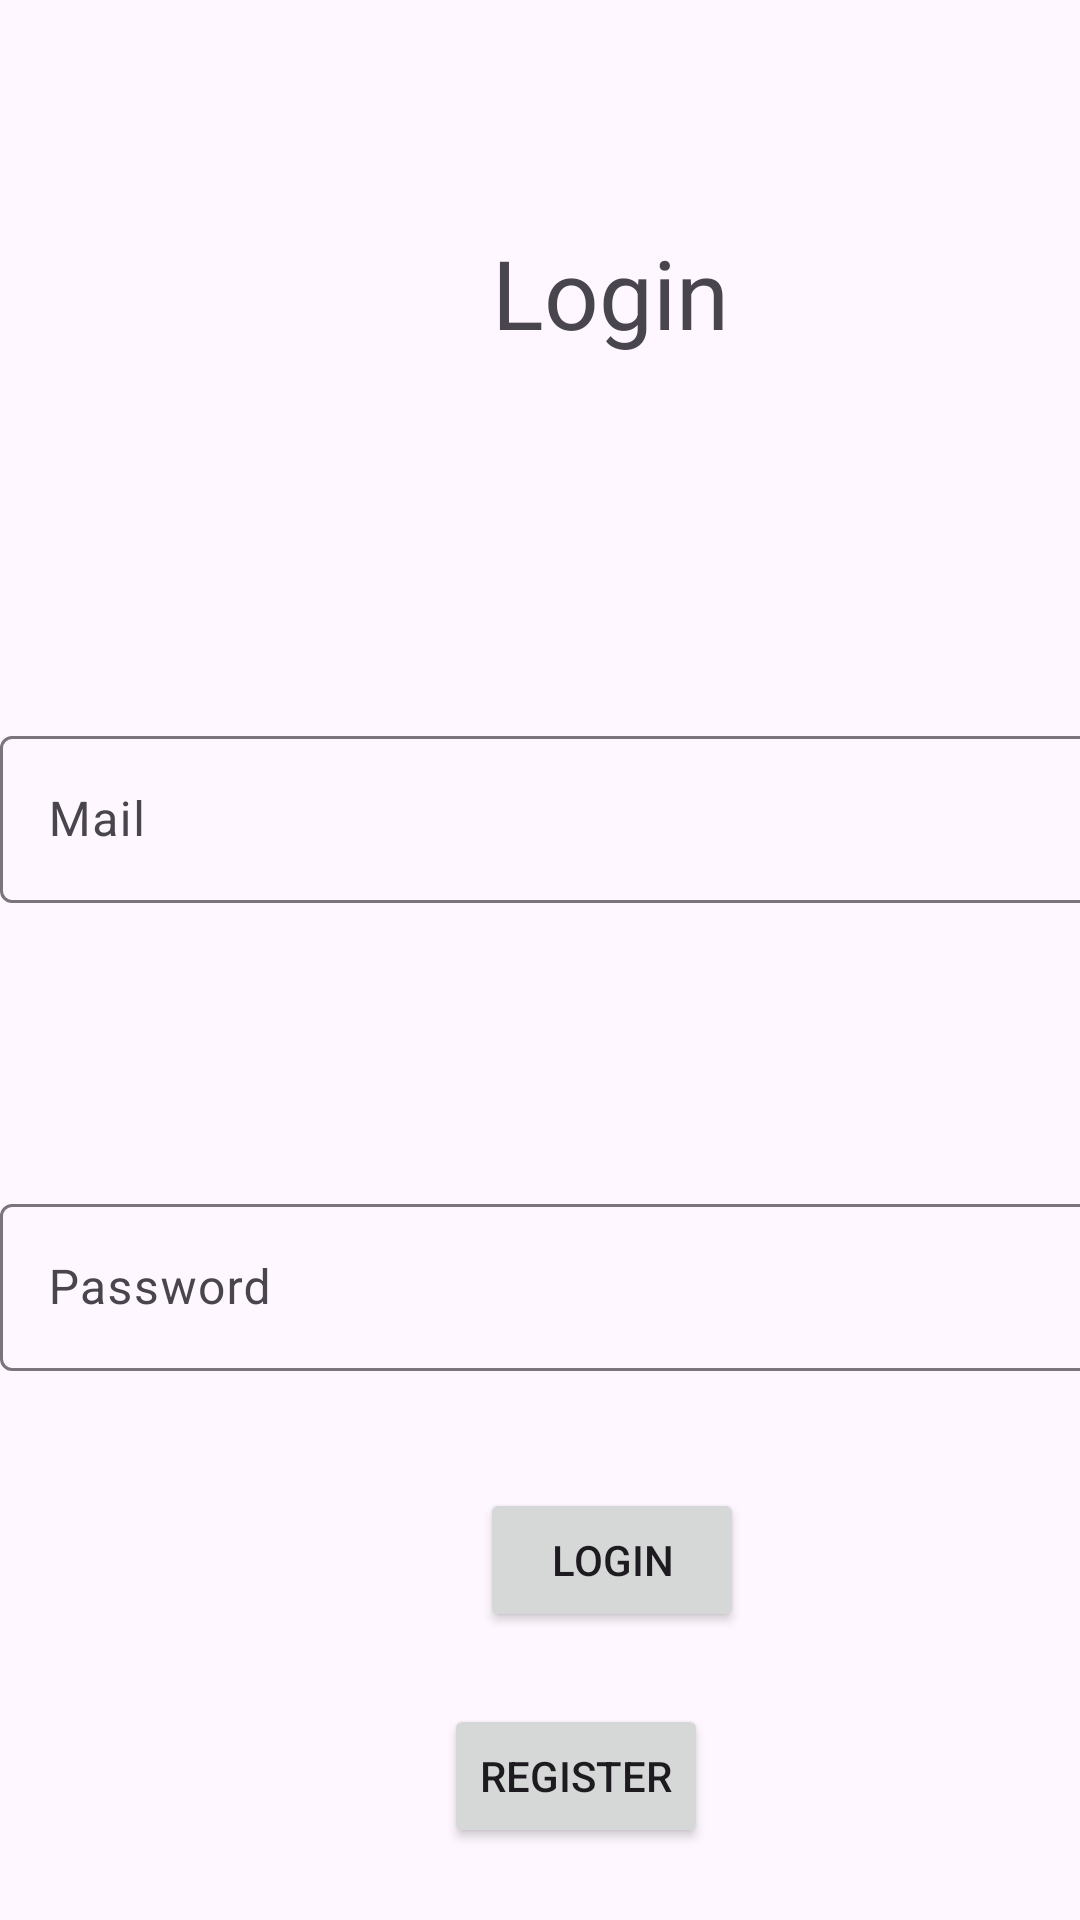

Android layout source for this screen:
<!-- AndroidManifest.xml: application theme Theme.Project -->
<!-- res/layout/login_fragment.xml -->
<?xml version="1.0" encoding="utf-8"?>
<androidx.constraintlayout.widget.ConstraintLayout xmlns:android="http://schemas.android.com/apk/res/android"
    xmlns:app="http://schemas.android.com/apk/res-auto"
    xmlns:tools="http://schemas.android.com/tools"
    android:layout_width="match_parent"
    android:layout_height="match_parent"
    tools:context=".Fragments.LoginFragment">


    <TextView
        android:id="@+id/txtView_logFragment"
        android:layout_width="wrap_content"
        android:layout_height="wrap_content"
        android:layout_marginStart="164dp"
        android:layout_marginTop="76dp"
        android:text="@string/login"
        android:textSize="32sp"
        app:layout_constraintStart_toStartOf="parent"
        app:layout_constraintTop_toTopOf="parent" />

    <Button
        android:id="@+id/logBtnLogFragment"
        android:layout_width="wrap_content"
        android:layout_height="wrap_content"
        android:layout_marginStart="160dp"
        android:layout_marginTop="496dp"
        android:text="@string/login_btn"
        app:layout_constraintStart_toStartOf="parent"
        app:layout_constraintTop_toTopOf="parent" />

    <com.google.android.material.textfield.TextInputLayout
        android:layout_width="409dp"
        android:layout_height="wrap_content"
        android:layout_marginTop="240dp"
        app:layout_constraintStart_toStartOf="parent"
        app:layout_constraintTop_toTopOf="parent">

        <com.google.android.material.textfield.TextInputEditText
            android:id="@+id/mailInputLogin"
            android:layout_width="match_parent"
            android:layout_height="wrap_content"
            android:hint="@string/mail" />
    </com.google.android.material.textfield.TextInputLayout>

    <com.google.android.material.textfield.TextInputLayout
        android:id="@+id/textInputLayout"
        android:layout_width="409dp"
        android:layout_height="wrap_content"
        android:layout_marginTop="396dp"
        app:layout_constraintStart_toStartOf="parent"
        app:layout_constraintTop_toTopOf="parent">

        <com.google.android.material.textfield.TextInputEditText
            android:id="@+id/passInputLogin"
            android:layout_width="match_parent"
            android:layout_height="wrap_content"
            android:hint="@string/password" />
    </com.google.android.material.textfield.TextInputLayout>

    <Button
        android:id="@+id/RegBtnLogFragment"
        android:layout_width="wrap_content"
        android:layout_height="wrap_content"
        android:layout_marginStart="148dp"
        android:layout_marginTop="568dp"
        android:text="@string/register"
        app:layout_constraintStart_toStartOf="parent"
        app:layout_constraintTop_toTopOf="parent" />

    <TextView
        android:id="@+id/forgotTxt"
        android:layout_width="wrap_content"
        android:layout_height="wrap_content"
        android:layout_marginTop="24dp"
        android:layout_marginEnd="8dp"
        android:text="@string/i_forgot_my_password"
        android:textColor="#2196F3"
        android:textSize="20sp"
        app:layout_constraintEnd_toEndOf="parent"

        app:layout_constraintStart_toStartOf="parent"
        app:layout_constraintTop_toBottomOf="@id/RegBtnLogFragment" />


</androidx.constraintlayout.widget.ConstraintLayout>
<!-- resources referenced by this layout -->
<resources>
  <string name="i_forgot_my_password">I forgot my password</string>
  <string name="login">Login</string>
  <string name="login_btn">LOGIN</string>
  <string name="mail">Mail</string>
  <string name="password">Password</string>
  <string name="register">REGISTER</string>
  <style name="Theme.Project" parent="Theme.Material3.DayNight.NoActionBar">
          <item name="colorPrimary">#3F51B5</item>
          <item name="colorSecondary">@color/purple</item>
      </style>
  <color name="purple">#FF673AB7</color>
</resources>
